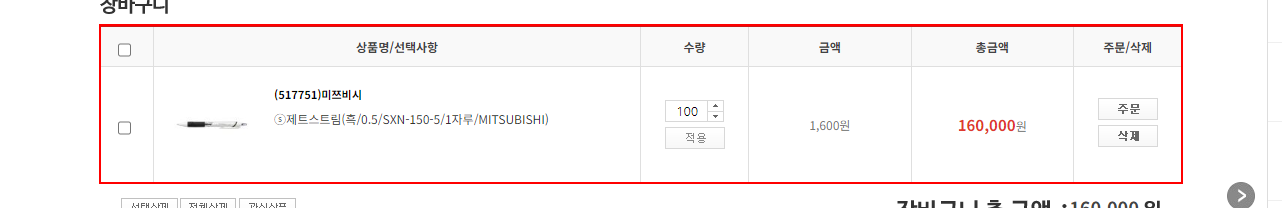
Task: RPA08 사무용품 견적서 메일 발송
Workflow: 03_Validation

Step 1: find the element

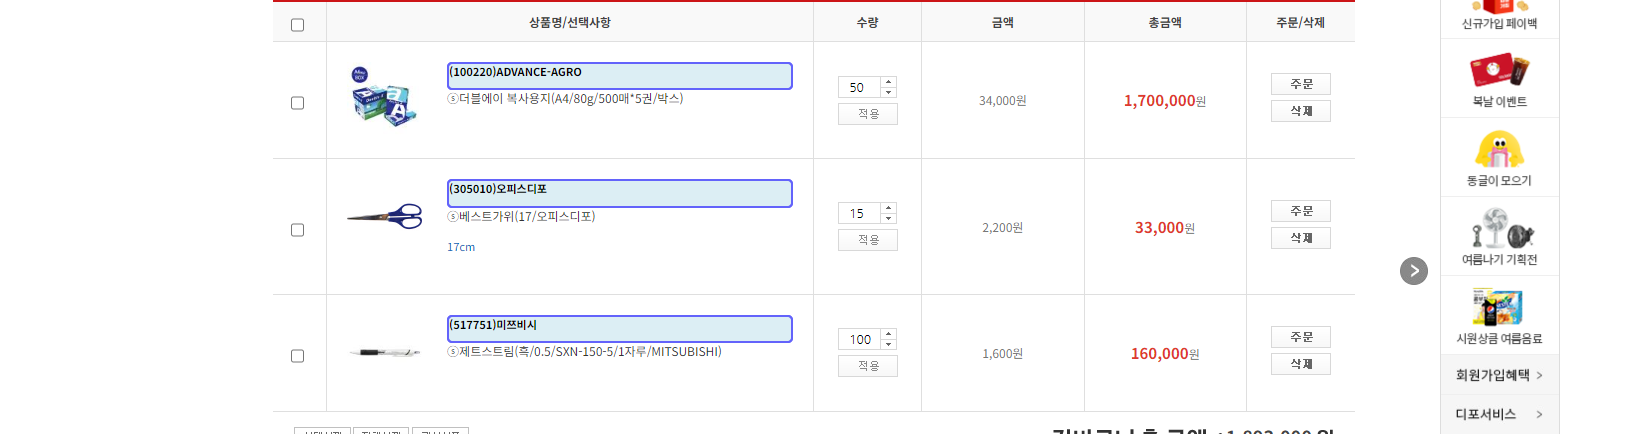
Step 2: For Each UiElement